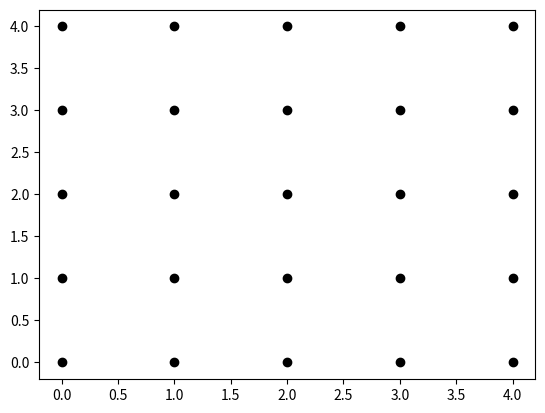

Python code for this plot:
import numpy as np
import matplotlib.pyplot as plt
%matplotlib inline
from mpl_toolkits import mplot3d
import pandas as pd

#Please create these two matrices and make a plot that shows each (x, y) pair plotted on a coordinate plain. 
x = ([[0,1,2,3,4],
    [0,1,2,3,4],
    [0,1,2,3,4],
    [0,1,2,3,4],
    [0,1,2,3,4]])
x

y = ([[0,0,0,0,0],
    [1,1,1,1,1],
    [2,2,2,2,2],
    [3,3,3,3,3],
    [4,4,4,4,4]])
y

plt.plot(x,y,'o',color='black')

#In your new code, if you have the arrays:

xvalues = np.array([0,1,2,3,4]);
yvalues = np.array([0,1,2,3,4]);

#Now, when you call meshgrid, you get the previous output automatically

xx,yy = np.meshgrid(xvalues,yvalues)
xx,yy

def f(xvalues,yvalues):
    return np.sin(xvalues)**10 + np.cos(10 + yvalues * xvalues)*np.cos(xvalues)

#This function will allow us to create a unique z value for each of our xy values. 

zz = f(xx,yy)
zz

np.shape(xvalues)

np.shape(yvalues)

np.shape(zz)

